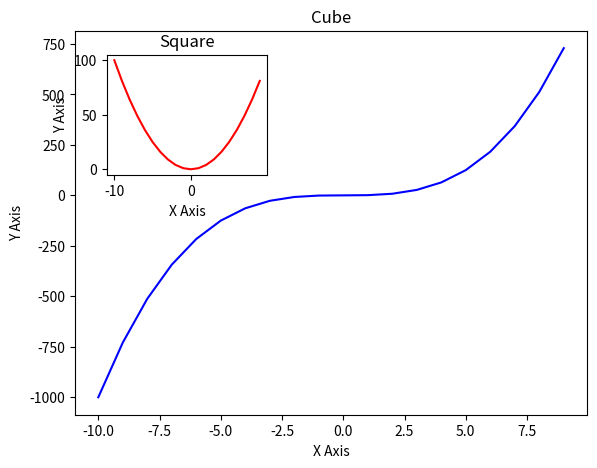

The script that saved this image:
import numpy as np
import matplotlib.pyplot as plt

x = np.linspace(-10,9,20)
y = x**3
z = x**2

figure = plt.figure()

axes_cube = figure.add_axes([0.1,0.1,0.8,0.8])
axes_cube.plot(x,y,"blue")
axes_cube.set_xlabel("X Axis")
axes_cube.set_ylabel("Y Axis")
axes_cube.set_title("Cube")


axes_square = figure.add_axes([0.15,0.6,0.25,0.25])
axes_square.plot(x,z,"red")
axes_square.set_xlabel("X Axis")
axes_square.set_ylabel("Y Axis")
axes_square.set_title("Square")

plt.show()

